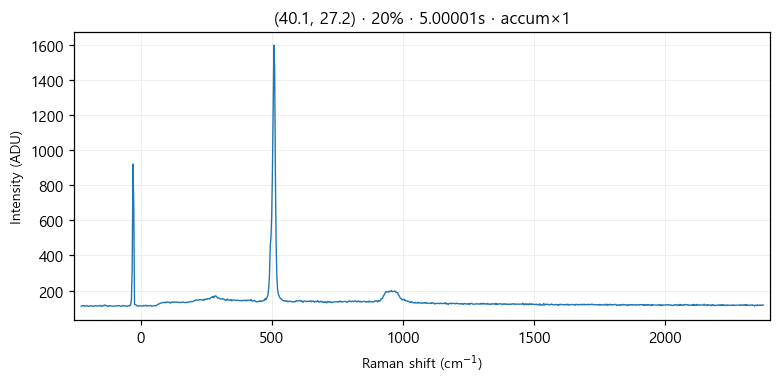

The file beside this chart, header and first rows:
# laser_power_pct, 20
# exposure_time, 5
# laser_nm, 532
# mode, accumulate
pixel_index, raman_shift_cm-1, wavelength_nm, intensity
0, -226.4, 525.7, 111.0
1, -223.3, 525.8, 114.0
2, -220.2, 525.9, 114.0
3, -217.2, 525.9, 114.0
4, -214.1, 526, 111.0
5, -211, 526.1, 113.0
6, -208, 526.2, 112.0
7, -204.9, 526.3, 114.0
8, -201.8, 526.4, 112.0
9, -198.8, 526.5, 110.0
10, -195.7, 526.5, 111.0
11, -192.7, 526.6, 114.0
12, -189.6, 526.7, 113.0
13, -186.5, 526.8, 113.0
14, -183.5, 526.9, 111.0
15, -180.4, 527, 110.0
16, -177.4, 527, 112.0
17, -174.3, 527.1, 114.0
18, -171.3, 527.2, 113.0
19, -168.2, 527.3, 111.0
20, -165.2, 527.4, 113.0
21, -162.1, 527.5, 113.0
22, -159.1, 527.6, 112.0
23, -156, 527.6, 113.0
24, -153, 527.7, 116.0
25, -150, 527.8, 111.0
26, -146.9, 527.9, 111.0
27, -143.9, 528, 115.0
28, -140.8, 528.1, 113.0
29, -137.8, 528.1, 118.0
30, -134.8, 528.2, 114.0
31, -131.7, 528.3, 116.0
32, -128.7, 528.4, 112.0
33, -125.7, 528.5, 113.0
34, -122.6, 528.6, 109.0
35, -119.6, 528.7, 114.0
36, -116.6, 528.7, 114.0
37, -113.5, 528.8, 113.0
38, -110.5, 528.9, 112.0
39, -107.5, 529, 111.0
40, -104.5, 529.1, 111.0
41, -101.4, 529.2, 112.0
42, -98.41, 529.3, 112.0
43, -95.39, 529.3, 112.0
44, -92.36, 529.4, 113.0
45, -89.35, 529.5, 114.0
46, -86.33, 529.6, 112.0
47, -83.31, 529.7, 114.0
48, -80.3, 529.8, 114.0
49, -77.28, 529.8, 111.0
50, -74.27, 529.9, 111.0
51, -71.26, 530, 111.0
52, -68.25, 530.1, 115.0
53, -65.24, 530.2, 114.0
54, -62.23, 530.3, 112.0
55, -59.22, 530.4, 113.0
... 968 more rows
